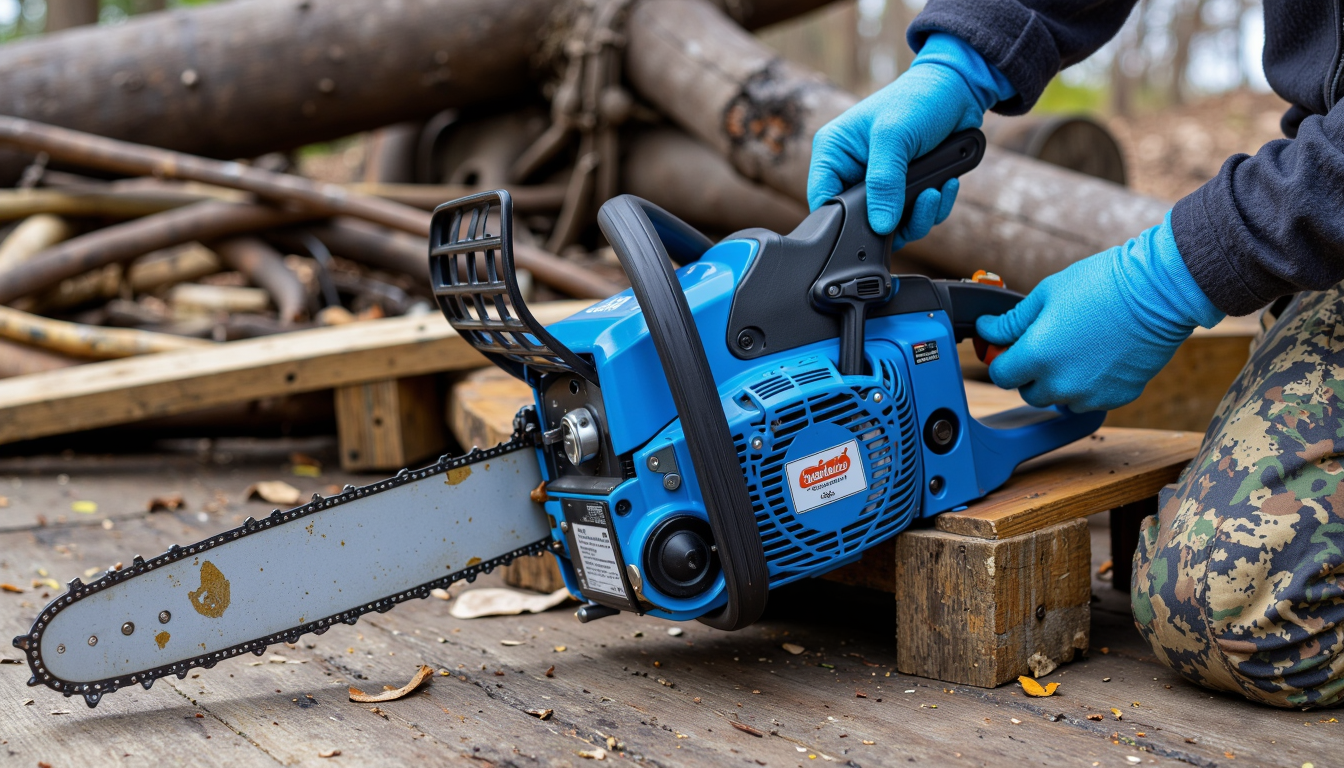
Generation parameters embedded in this image by AUTOMATIC1111 Stable Diffusion web UI or a fork of it (Forge, ...) (PNG 'parameters' text chunk):
blue chainsaw
Negative prompt: 
Steps: 30, Sampler: dpmpp_2m_sgm_uniform, Seed: 384371818417506, Model: flux\fluxmania_V.safetensors, Model hash: 8ae0583b06, VAE: flux-vae-ae.safetensors, VAE hash: afc8e28272, Hashes: {"model": "8ae0583b06", "vae": "afc8e28272"}